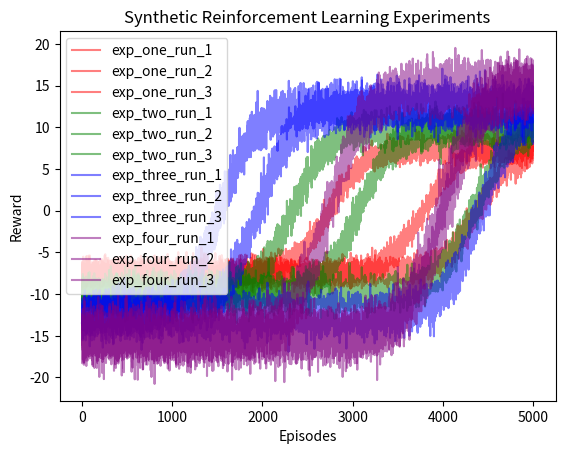

This chart was generated by the following Python code:
# %%
from pathlib import Path

import matplotlib.pyplot as plt
import numpy as np

# Parameters
EXPERIMENTS = ["exp_one", "exp_two", "exp_three", "exp_four"]
RUNS_PER_EXPERIMENT = 3
NUM_EPISODES = 5_000


def sigmoid(x: np.ndarray, a: float, b: float, c: float, d: float) -> np.ndarray:
    """
    Custom sigmoid function.

    Args:
    - x: Input data.
    - a: Sigmoid's height.
    - b: Position of the inflection point.
    - c: Controls the curve's steepness.
    - d: Raises or lowers the sigmoid's position.

    Returns:
    - Sigmoid function result.
    """
    return a / (1.0 + np.exp(-c * (x - b))) + d


def generate_synthetic_data(
    e: int, max_performance: float, inflection_point: int
) -> np.ndarray:
    """
    Generate synthetic data for an experiment.

    Args:
    - e: Number of datapoints (episodes).
    - max_performance: Maximal performance (height of plateau).
    - inflection_point: Episode number of the inflection point.

    Returns:
    - Synthetic data for the experiment.
    """
    x = np.linspace(0, e, e)
    noise = np.random.normal(
        0, max_performance * 0.05, e
    )  # 5% of max performance as std deviation
    y = (
        sigmoid(x, max_performance, inflection_point, 0.005, -max_performance / 2)
        + noise
    )
    y = np.clip(y, -21, 21)
    return y


def plot_experiments(experiments: list, r: int, e: int):
    """
    Plot the generated synthetic data for all experiments.

    Args:
    - experiments: List of experiment ids.
    - r: Number of times each experiment is run.
    - e: Number of datapoints (episodes).
    """
    colors = ["red", "green", "blue", "purple"]
    for i, exp in enumerate(experiments):
        max_performance = (i + 1) * 5 + 10  # Increasing from 15 to 30
        for j in range(r):
            inflection_point = np.random.randint(1500, e - 500)
            y = generate_synthetic_data(e, max_performance, inflection_point)
            plt.plot(y, label=f"{exp}_run_{j+1}", color=colors[i], alpha=0.5)
    plt.legend(loc="upper left")
    plt.title("Synthetic Reinforcement Learning Experiments")
    plt.xlabel("Episodes")
    plt.ylabel("Reward")
    plt.show()


if __name__ == "__main__":
    plot_experiments(EXPERIMENTS, RUNS_PER_EXPERIMENT, NUM_EPISODES)

# %%
